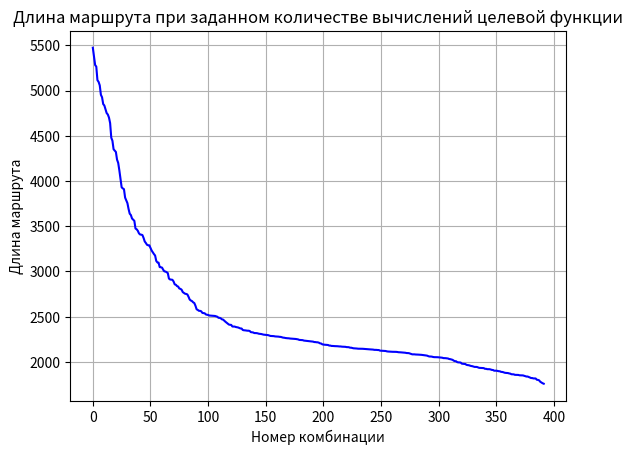

Reproduce this figure in Python.
import matplotlib.pyplot as plt

# Заданные точки на оси Y
y_points = [5473.42, 5382.13, 5282.03, 5264.62, 5114.79, 5095.84, 5057.47, 4953.13, 4925.48, 4850.33, 4834.27, 4792.26, 4750.61, 4734.93, 4701.35, 4640.16, 4478.0, 4444.89, 4350.72, 4334.85, 4320.58, 4235.86, 4200.04, 4117.24, 4022.5, 3929.89, 3917.37, 3909.78, 3815.78, 3784.85, 3754.6, 3689.9, 3637.91, 3623.22, 3584.89, 3571.2, 3559.1, 3473.76, 3466.07, 3449.14, 3420.89, 3408.21, 3406.0, 3402.27, 3370.4, 3331.13, 3313.78, 3294.11, 3289.13, 3288.36, 3260.21, 3230.82, 3210.17, 3191.76, 3175.6, 3116.15, 3099.19, 3097.35, 3047.67, 3045.66, 3042.35, 3018.82, 3000.7, 2998.5, 2991.0, 2981.76, 2920.9, 2910.65, 2908.73, 2907.28, 2889.06, 2856.8, 2852.19, 2837.81, 2832.07, 2810.9, 2806.75, 2797.38, 2771.07, 2761.59, 2753.02, 2750.57, 2744.84, 2719.29, 2688.85, 2678.15, 2671.58, 2658.12, 2650.0, 2620.25, 2581.1, 2573.96, 2564.22, 2563.58, 2558.64, 2541.06, 2538.91, 2536.85, 2524.33, 2520.68, 2518.49, 2512.35, 2511.21, 2509.73, 2508.71, 2507.39, 2507.08, 2502.89, 2498.49, 2486.71, 2486.68, 2480.51, 2469.79, 2466.64, 2454.21, 2443.19, 2432.83, 2421.97, 2412.26, 2409.44, 2408.59, 2390.68, 2390.49, 2389.89, 2385.02, 2382.49, 2379.84, 2375.05, 2368.97, 2368.63, 2352.53, 2349.12, 2348.24, 2345.88, 2344.3, 2344.16, 2341.43, 2328.55, 2327.25, 2325.01, 2318.41, 2317.75, 2317.57, 2314.95, 2310.63, 2308.81, 2307.81, 2303.88, 2300.85, 2299.64, 2299.22, 2296.35, 2295.26, 2290.57, 2286.33, 2285.99, 2285.5, 2284.11, 2281.06, 2280.52, 2279.73, 2278.62, 2276.35, 2275.54, 2271.69, 2267.62, 2266.49, 2263.44, 2261.69, 2260.62, 2260.08, 2257.71, 2256.69, 2255.0, 2253.76, 2253.67, 2252.74, 2250.26, 2248.25, 2242.51, 2241.3, 2239.95, 2239.8, 2235.1, 2233.73, 2233.35, 2230.14, 2229.34, 2227.13, 2226.78, 2226.57, 2223.4, 2218.89, 2218.47, 2216.34, 2215.8, 2211.75, 2204.45, 2202.52, 2193.28, 2190.9, 2189.34, 2188.28, 2187.14, 2186.08, 2179.82, 2179.75, 2175.62, 2175.61, 2173.99, 2173.58, 2173.43, 2172.66, 2171.04, 2170.12, 2169.9, 2167.71, 2167.09, 2167.05, 2165.89, 2162.98, 2162.68, 2161.66, 2156.49, 2156.41, 2153.27, 2149.87, 2149.06, 2148.63, 2147.14, 2145.26, 2145.12, 2144.76, 2144.43, 2144.26, 2143.05, 2142.77, 2140.17, 2139.87, 2139.34, 2138.07, 2137.25, 2137.25, 2135.43, 2132.68, 2132.6, 2132.1, 2130.57, 2130.37, 2123.98, 2123.21, 2121.86, 2121.48, 2121.46, 2119.63, 2115.76, 2114.04, 2113.73, 2112.45, 2111.45, 2110.93, 2110.76, 2110.56, 2110.24, 2108.97, 2106.37, 2106.24, 2104.97, 2103.75, 2102.91, 2100.55, 2100.41, 2097.47, 2097.19, 2096.12, 2091.77, 2086.86, 2082.91, 2082.9, 2082.71, 2080.99, 2080.95, 2079.95, 2079.38, 2079.16, 2077.24, 2075.71, 2074.11, 2072.19, 2070.3, 2067.9, 2062.08, 2058.87, 2058.83, 2057.53, 2053.81, 2051.85, 2051.83, 2051.45, 2050.98, 2050.01, 2048.88, 2047.05, 2045.53, 2041.41, 2041.05, 2040.37, 2038.74, 2036.88, 2031.21, 2029.54, 2026.24, 2021.92, 2012.59, 2007.45, 2006.45, 1996.47, 1993.98, 1993.55, 1991.49, 1979.76, 1978.48, 1977.99, 1975.81, 1966.72, 1963.95, 1962.44, 1957.89, 1953.98, 1952.15, 1947.61, 1944.1, 1943.83, 1943.42, 1938.96, 1933.67, 1932.81, 1932.12, 1931.68, 1930.59, 1923.04, 1922.88, 1918.96, 1918.81, 1918.51, 1915.38, 1910.64, 1909.89, 1902.15, 1902.1, 1902.01, 1899.01, 1896.49, 1895.17, 1889.12, 1888.18, 1885.03, 1879.9, 1877.73, 1877.26, 1875.88, 1871.75, 1869.45, 1862.87, 1862.74, 1861.48, 1856.37, 1856.32, 1855.82, 1855.15, 1851.19, 1850.69, 1849.82, 1849.77, 1845.27, 1840.28, 1837.52, 1837.52, 1832.46, 1826.93, 1820.98, 1820.75, 1816.66, 1816.11, 1815.91, 1802.09, 1800.07, 1795.29, 1779.72, 1771.89, 1763.48, 1758.02]


# Создание массива значений для оси X
x_points = range(len(y_points))

# Построение графика
plt.plot(x_points, y_points, marker='none', color='blue')
# marker='o' для отображения точек
plt.xlabel('Номер комбинации')
plt.ylabel('Длина маршрута')
plt.title('Длина маршрута при заданном количестве вычислений целевой функции')
plt.grid(True)
plt.show()
